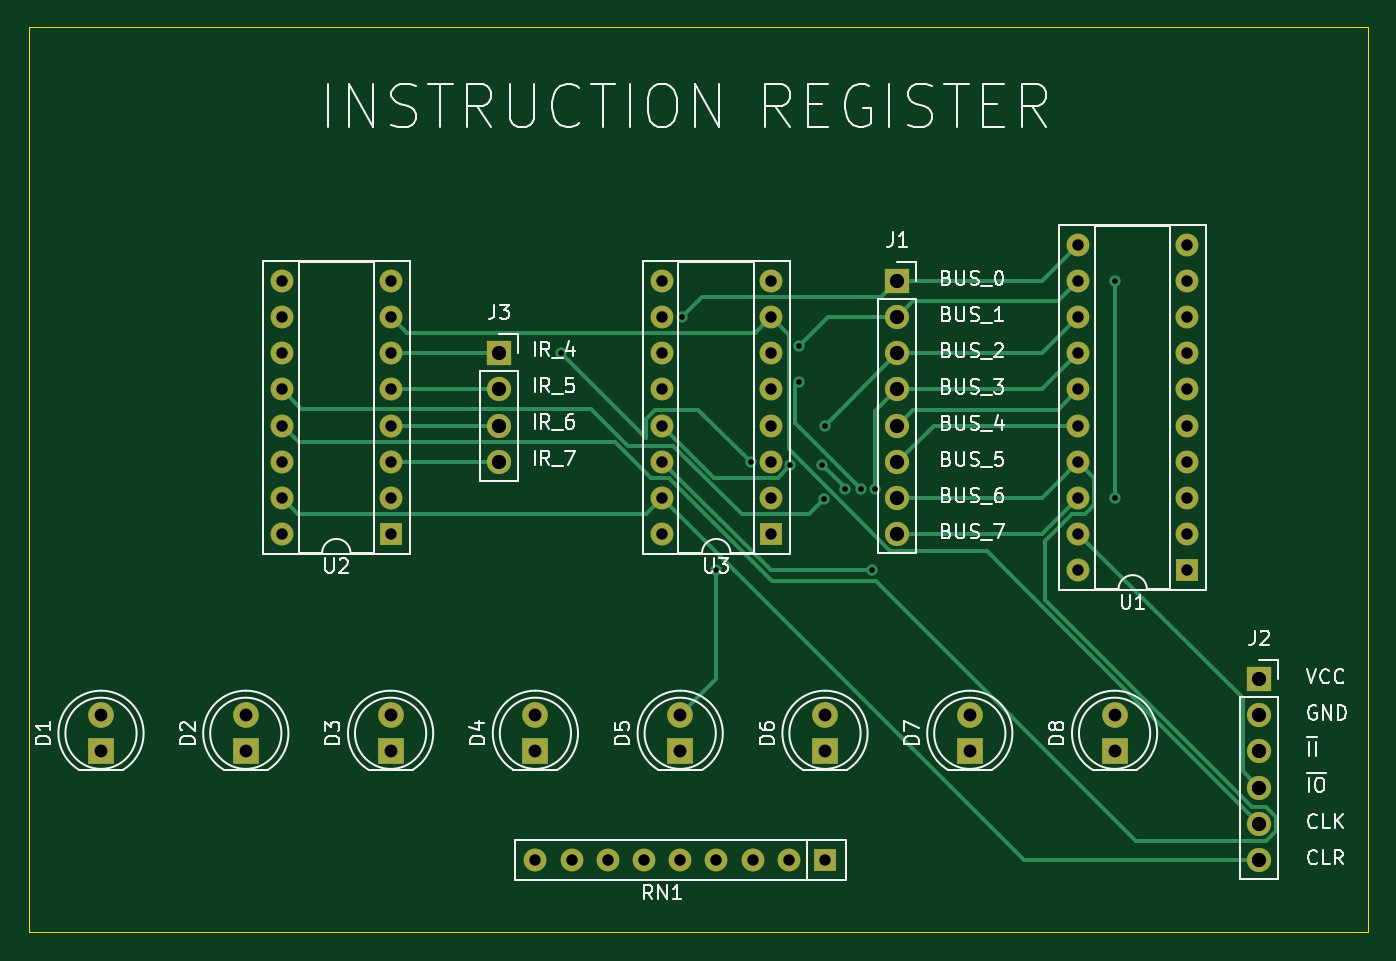
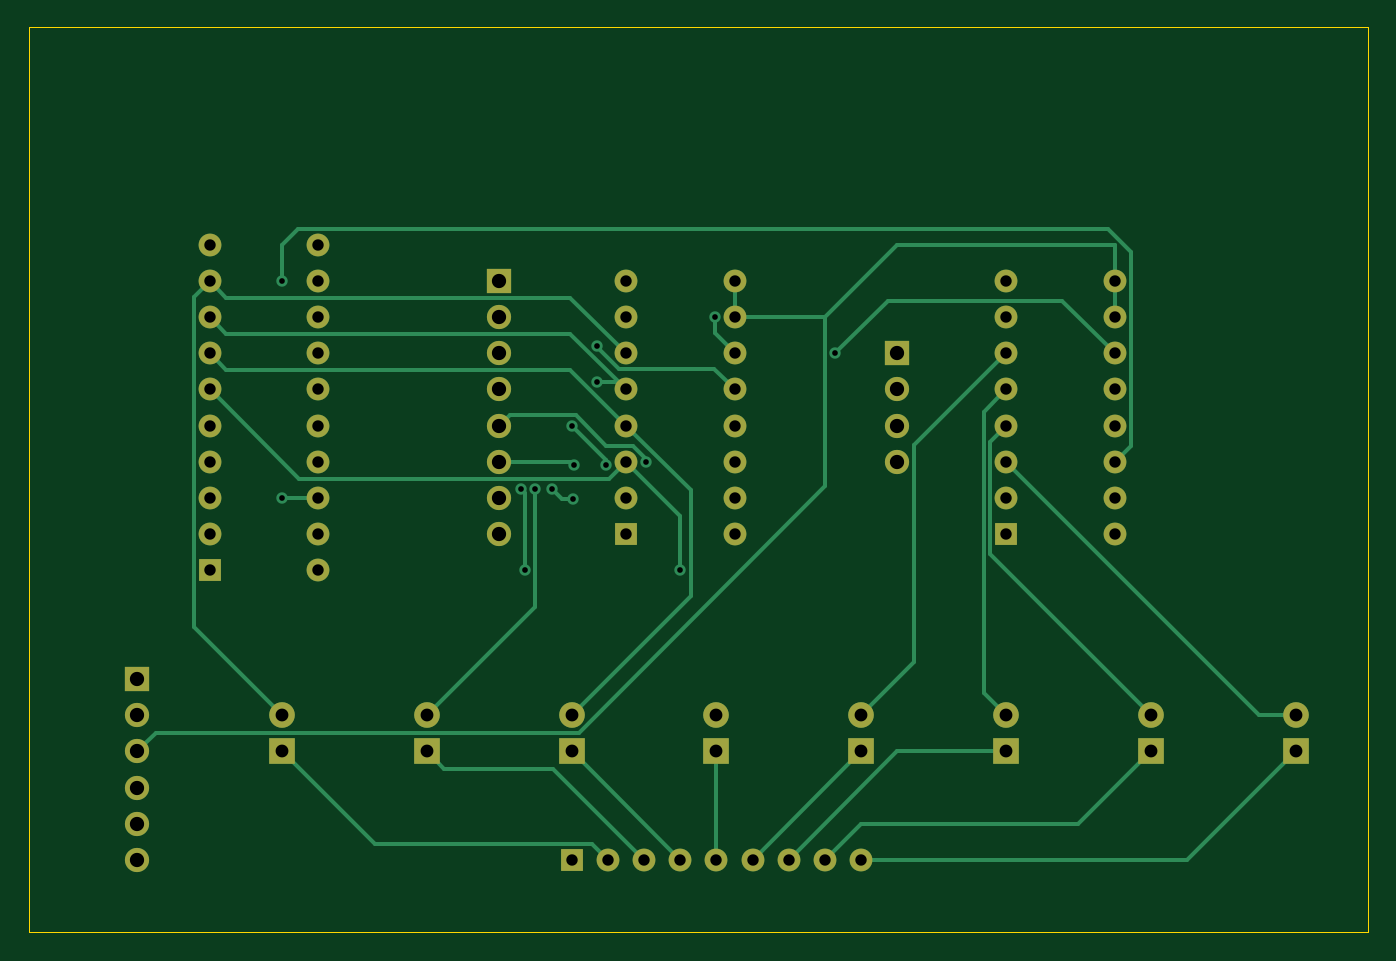
Circuit board: 13 layer files. Board 94.0 x 63.5 mm.
- bottom_copper: 8bc_ir-B_Cu.gbr (12860 bytes)
- bottom_mask: 8bc_ir-B_Mask.gbr (3562 bytes)
- paste: 8bc_ir-B_Paste.gbr (468 bytes)
- bottom_silk: 8bc_ir-B_Silkscreen.gbr (469 bytes)
- outline: 8bc_ir-Edge_Cuts.gbr (709 bytes)
- top_copper: 8bc_ir-F_Cu.gbr (12700 bytes)
- top_mask: 8bc_ir-F_Mask.gbr (3562 bytes)
- paste: 8bc_ir-F_Paste.gbr (468 bytes)
- top_silk: 8bc_ir-F_Silkscreen.gbr (66121 bytes)
- inner_copper: 8bc_ir-GND.gbr (210529 bytes)
- drill: 8bc_ir-NPTH.drl (285 bytes)
- drill: 8bc_ir-PTH.drl (1857 bytes)
- inner_copper: 8bc_ir-VCC.gbr (211283 bytes)

=== bottom_copper: 8bc_ir-B_Cu.gbr (12860 bytes, source omitted) ===
=== bottom_mask: 8bc_ir-B_Mask.gbr ===
%TF.GenerationSoftware,KiCad,Pcbnew,(7.0.0)*%
%TF.CreationDate,2023-03-05T21:28:25-05:00*%
%TF.ProjectId,8bc_ir,3862635f-6972-42e6-9b69-6361645f7063,rev?*%
%TF.SameCoordinates,Original*%
%TF.FileFunction,Soldermask,Bot*%
%TF.FilePolarity,Negative*%
%FSLAX46Y46*%
G04 Gerber Fmt 4.6, Leading zero omitted, Abs format (unit mm)*
G04 Created by KiCad (PCBNEW (7.0.0)) date 2023-03-05 21:28:25*
%MOMM*%
%LPD*%
G01*
G04 APERTURE LIST*
%ADD10R,1.600000X1.600000*%
%ADD11O,1.600000X1.600000*%
%ADD12R,1.700000X1.700000*%
%ADD13O,1.700000X1.700000*%
%ADD14R,1.800000X1.800000*%
%ADD15C,1.800000*%
G04 APERTURE END LIST*
D10*
%TO.C,U3*%
X156199999Y-66039999D03*
D11*
X156199999Y-63499999D03*
X156199999Y-60959999D03*
X156199999Y-58419999D03*
X156199999Y-55879999D03*
X156199999Y-53339999D03*
X156199999Y-50799999D03*
X156199999Y-48259999D03*
X148579999Y-48259999D03*
X148579999Y-50799999D03*
X148579999Y-53339999D03*
X148579999Y-55879999D03*
X148579999Y-58419999D03*
X148579999Y-60959999D03*
X148579999Y-63499999D03*
X148579999Y-66039999D03*
%TD*%
D10*
%TO.C,U2*%
X129539999Y-66039999D03*
D11*
X129539999Y-63499999D03*
X129539999Y-60959999D03*
X129539999Y-58419999D03*
X129539999Y-55879999D03*
X129539999Y-53339999D03*
X129539999Y-50799999D03*
X129539999Y-48259999D03*
X121919999Y-48259999D03*
X121919999Y-50799999D03*
X121919999Y-53339999D03*
X121919999Y-55879999D03*
X121919999Y-58419999D03*
X121919999Y-60959999D03*
X121919999Y-63499999D03*
X121919999Y-66039999D03*
%TD*%
D10*
%TO.C,U1*%
X185419999Y-68579999D03*
D11*
X185419999Y-66039999D03*
X185419999Y-63499999D03*
X185419999Y-60959999D03*
X185419999Y-58419999D03*
X185419999Y-55879999D03*
X185419999Y-53339999D03*
X185419999Y-50799999D03*
X185419999Y-48259999D03*
X185419999Y-45719999D03*
X177799999Y-45719999D03*
X177799999Y-48259999D03*
X177799999Y-50799999D03*
X177799999Y-53339999D03*
X177799999Y-55879999D03*
X177799999Y-58419999D03*
X177799999Y-60959999D03*
X177799999Y-63499999D03*
X177799999Y-66039999D03*
X177799999Y-68579999D03*
%TD*%
D10*
%TO.C,RN1*%
X160019999Y-88899999D03*
D11*
X157479999Y-88899999D03*
X154939999Y-88899999D03*
X152399999Y-88899999D03*
X149859999Y-88899999D03*
X147319999Y-88899999D03*
X144779999Y-88899999D03*
X142239999Y-88899999D03*
X139699999Y-88899999D03*
%TD*%
D12*
%TO.C,J3*%
X137159999Y-53339999D03*
D13*
X137159999Y-55879999D03*
X137159999Y-58419999D03*
X137159999Y-60959999D03*
%TD*%
%TO.C,J2*%
X190499999Y-88899999D03*
X190499999Y-86359999D03*
X190499999Y-83819999D03*
X190499999Y-81279999D03*
X190499999Y-78739999D03*
D12*
X190499999Y-76199999D03*
%TD*%
%TO.C,J1*%
X165099999Y-48259999D03*
D13*
X165099999Y-50799999D03*
X165099999Y-53339999D03*
X165099999Y-55879999D03*
X165099999Y-58419999D03*
X165099999Y-60959999D03*
X165099999Y-63499999D03*
X165099999Y-66039999D03*
%TD*%
D14*
%TO.C,D8*%
X180339999Y-81279999D03*
D15*
X180340000Y-78740000D03*
%TD*%
D14*
%TO.C,D7*%
X170179999Y-81279999D03*
D15*
X170180000Y-78740000D03*
%TD*%
D14*
%TO.C,D6*%
X160019999Y-81279999D03*
D15*
X160020000Y-78740000D03*
%TD*%
D14*
%TO.C,D5*%
X149859999Y-81279999D03*
D15*
X149860000Y-78740000D03*
%TD*%
D14*
%TO.C,D4*%
X139699999Y-81279999D03*
D15*
X139700000Y-78740000D03*
%TD*%
D14*
%TO.C,D3*%
X129539999Y-81279999D03*
D15*
X129540000Y-78740000D03*
%TD*%
D14*
%TO.C,D2*%
X119379999Y-81279999D03*
D15*
X119380000Y-78740000D03*
%TD*%
D14*
%TO.C,D1*%
X109219999Y-81279999D03*
D15*
X109220000Y-78740000D03*
%TD*%
M02*

=== paste: 8bc_ir-B_Paste.gbr ===
%TF.GenerationSoftware,KiCad,Pcbnew,(7.0.0)*%
%TF.CreationDate,2023-03-05T21:28:25-05:00*%
%TF.ProjectId,8bc_ir,3862635f-6972-42e6-9b69-6361645f7063,rev?*%
%TF.SameCoordinates,Original*%
%TF.FileFunction,Paste,Bot*%
%TF.FilePolarity,Positive*%
%FSLAX46Y46*%
G04 Gerber Fmt 4.6, Leading zero omitted, Abs format (unit mm)*
G04 Created by KiCad (PCBNEW (7.0.0)) date 2023-03-05 21:28:25*
%MOMM*%
%LPD*%
G01*
G04 APERTURE LIST*
G04 APERTURE END LIST*
M02*

=== bottom_silk: 8bc_ir-B_Silkscreen.gbr ===
%TF.GenerationSoftware,KiCad,Pcbnew,(7.0.0)*%
%TF.CreationDate,2023-03-05T21:28:25-05:00*%
%TF.ProjectId,8bc_ir,3862635f-6972-42e6-9b69-6361645f7063,rev?*%
%TF.SameCoordinates,Original*%
%TF.FileFunction,Legend,Bot*%
%TF.FilePolarity,Positive*%
%FSLAX46Y46*%
G04 Gerber Fmt 4.6, Leading zero omitted, Abs format (unit mm)*
G04 Created by KiCad (PCBNEW (7.0.0)) date 2023-03-05 21:28:25*
%MOMM*%
%LPD*%
G01*
G04 APERTURE LIST*
G04 APERTURE END LIST*
M02*

=== outline: 8bc_ir-Edge_Cuts.gbr ===
%TF.GenerationSoftware,KiCad,Pcbnew,(7.0.0)*%
%TF.CreationDate,2023-03-05T21:28:25-05:00*%
%TF.ProjectId,8bc_ir,3862635f-6972-42e6-9b69-6361645f7063,rev?*%
%TF.SameCoordinates,Original*%
%TF.FileFunction,Profile,NP*%
%FSLAX46Y46*%
G04 Gerber Fmt 4.6, Leading zero omitted, Abs format (unit mm)*
G04 Created by KiCad (PCBNEW (7.0.0)) date 2023-03-05 21:28:25*
%MOMM*%
%LPD*%
G01*
G04 APERTURE LIST*
%TA.AperFunction,Profile*%
%ADD10C,0.100000*%
%TD*%
G04 APERTURE END LIST*
D10*
X104140000Y-30480000D02*
X198120000Y-30480000D01*
X198120000Y-30480000D02*
X198120000Y-93980000D01*
X198120000Y-93980000D02*
X104140000Y-93980000D01*
X104140000Y-93980000D02*
X104140000Y-30480000D01*
M02*

=== top_copper: 8bc_ir-F_Cu.gbr (12700 bytes, source omitted) ===
=== top_mask: 8bc_ir-F_Mask.gbr ===
%TF.GenerationSoftware,KiCad,Pcbnew,(7.0.0)*%
%TF.CreationDate,2023-03-05T21:28:25-05:00*%
%TF.ProjectId,8bc_ir,3862635f-6972-42e6-9b69-6361645f7063,rev?*%
%TF.SameCoordinates,Original*%
%TF.FileFunction,Soldermask,Top*%
%TF.FilePolarity,Negative*%
%FSLAX46Y46*%
G04 Gerber Fmt 4.6, Leading zero omitted, Abs format (unit mm)*
G04 Created by KiCad (PCBNEW (7.0.0)) date 2023-03-05 21:28:25*
%MOMM*%
%LPD*%
G01*
G04 APERTURE LIST*
%ADD10R,1.600000X1.600000*%
%ADD11O,1.600000X1.600000*%
%ADD12R,1.700000X1.700000*%
%ADD13O,1.700000X1.700000*%
%ADD14R,1.800000X1.800000*%
%ADD15C,1.800000*%
G04 APERTURE END LIST*
D10*
%TO.C,U3*%
X156199999Y-66039999D03*
D11*
X156199999Y-63499999D03*
X156199999Y-60959999D03*
X156199999Y-58419999D03*
X156199999Y-55879999D03*
X156199999Y-53339999D03*
X156199999Y-50799999D03*
X156199999Y-48259999D03*
X148579999Y-48259999D03*
X148579999Y-50799999D03*
X148579999Y-53339999D03*
X148579999Y-55879999D03*
X148579999Y-58419999D03*
X148579999Y-60959999D03*
X148579999Y-63499999D03*
X148579999Y-66039999D03*
%TD*%
D10*
%TO.C,U2*%
X129539999Y-66039999D03*
D11*
X129539999Y-63499999D03*
X129539999Y-60959999D03*
X129539999Y-58419999D03*
X129539999Y-55879999D03*
X129539999Y-53339999D03*
X129539999Y-50799999D03*
X129539999Y-48259999D03*
X121919999Y-48259999D03*
X121919999Y-50799999D03*
X121919999Y-53339999D03*
X121919999Y-55879999D03*
X121919999Y-58419999D03*
X121919999Y-60959999D03*
X121919999Y-63499999D03*
X121919999Y-66039999D03*
%TD*%
D10*
%TO.C,U1*%
X185419999Y-68579999D03*
D11*
X185419999Y-66039999D03*
X185419999Y-63499999D03*
X185419999Y-60959999D03*
X185419999Y-58419999D03*
X185419999Y-55879999D03*
X185419999Y-53339999D03*
X185419999Y-50799999D03*
X185419999Y-48259999D03*
X185419999Y-45719999D03*
X177799999Y-45719999D03*
X177799999Y-48259999D03*
X177799999Y-50799999D03*
X177799999Y-53339999D03*
X177799999Y-55879999D03*
X177799999Y-58419999D03*
X177799999Y-60959999D03*
X177799999Y-63499999D03*
X177799999Y-66039999D03*
X177799999Y-68579999D03*
%TD*%
D10*
%TO.C,RN1*%
X160019999Y-88899999D03*
D11*
X157479999Y-88899999D03*
X154939999Y-88899999D03*
X152399999Y-88899999D03*
X149859999Y-88899999D03*
X147319999Y-88899999D03*
X144779999Y-88899999D03*
X142239999Y-88899999D03*
X139699999Y-88899999D03*
%TD*%
D12*
%TO.C,J3*%
X137159999Y-53339999D03*
D13*
X137159999Y-55879999D03*
X137159999Y-58419999D03*
X137159999Y-60959999D03*
%TD*%
%TO.C,J2*%
X190499999Y-88899999D03*
X190499999Y-86359999D03*
X190499999Y-83819999D03*
X190499999Y-81279999D03*
X190499999Y-78739999D03*
D12*
X190499999Y-76199999D03*
%TD*%
%TO.C,J1*%
X165099999Y-48259999D03*
D13*
X165099999Y-50799999D03*
X165099999Y-53339999D03*
X165099999Y-55879999D03*
X165099999Y-58419999D03*
X165099999Y-60959999D03*
X165099999Y-63499999D03*
X165099999Y-66039999D03*
%TD*%
D14*
%TO.C,D8*%
X180339999Y-81279999D03*
D15*
X180340000Y-78740000D03*
%TD*%
D14*
%TO.C,D7*%
X170179999Y-81279999D03*
D15*
X170180000Y-78740000D03*
%TD*%
D14*
%TO.C,D6*%
X160019999Y-81279999D03*
D15*
X160020000Y-78740000D03*
%TD*%
D14*
%TO.C,D5*%
X149859999Y-81279999D03*
D15*
X149860000Y-78740000D03*
%TD*%
D14*
%TO.C,D4*%
X139699999Y-81279999D03*
D15*
X139700000Y-78740000D03*
%TD*%
D14*
%TO.C,D3*%
X129539999Y-81279999D03*
D15*
X129540000Y-78740000D03*
%TD*%
D14*
%TO.C,D2*%
X119379999Y-81279999D03*
D15*
X119380000Y-78740000D03*
%TD*%
D14*
%TO.C,D1*%
X109219999Y-81279999D03*
D15*
X109220000Y-78740000D03*
%TD*%
M02*

=== paste: 8bc_ir-F_Paste.gbr ===
%TF.GenerationSoftware,KiCad,Pcbnew,(7.0.0)*%
%TF.CreationDate,2023-03-05T21:28:25-05:00*%
%TF.ProjectId,8bc_ir,3862635f-6972-42e6-9b69-6361645f7063,rev?*%
%TF.SameCoordinates,Original*%
%TF.FileFunction,Paste,Top*%
%TF.FilePolarity,Positive*%
%FSLAX46Y46*%
G04 Gerber Fmt 4.6, Leading zero omitted, Abs format (unit mm)*
G04 Created by KiCad (PCBNEW (7.0.0)) date 2023-03-05 21:28:25*
%MOMM*%
%LPD*%
G01*
G04 APERTURE LIST*
G04 APERTURE END LIST*
M02*

=== top_silk: 8bc_ir-F_Silkscreen.gbr (66121 bytes, source omitted) ===
=== inner_copper: 8bc_ir-GND.gbr (210529 bytes, source omitted) ===
=== drill: 8bc_ir-NPTH.drl ===
M48
; DRILL file {KiCad (7.0.0)} date Sun Mar  5 21:28:27 2023
; FORMAT={-:-/ absolute / inch / decimal}
; #@! TF.CreationDate,2023-03-05T21:28:27-05:00
; #@! TF.GenerationSoftware,Kicad,Pcbnew,(7.0.0)
; #@! TF.FileFunction,NonPlated,1,4,NPTH
FMAT,2
INCH
%
G90
G05
T0
M30

=== drill: 8bc_ir-PTH.drl ===
M48
; DRILL file {KiCad (7.0.0)} date Sun Mar  5 21:28:27 2023
; FORMAT={-:-/ absolute / inch / decimal}
; #@! TF.CreationDate,2023-03-05T21:28:27-05:00
; #@! TF.GenerationSoftware,Kicad,Pcbnew,(7.0.0)
; #@! TF.FileFunction,Plated,1,4,PTH
FMAT,2
INCH
; #@! TA.AperFunction,Plated,PTH,ViaDrill
T1C0.0157
; #@! TA.AperFunction,Plated,PTH,ComponentDrill
T2C0.0315
; #@! TA.AperFunction,Plated,PTH,ComponentDrill
T3C0.0354
; #@! TA.AperFunction,Plated,PTH,ComponentDrill
T4C0.0394
%
G90
G05
T1
X5.5715Y-2.1
X5.9047Y-2.0
X6.0Y-2.7
X6.0945Y-2.4
X6.2039Y-2.4096
X6.2285Y-2.0807
X6.2285Y-2.1807
X6.2924Y-2.4076
X6.2971Y-2.5029
X6.3Y-2.3
X6.3545Y-2.4748
X6.4Y-2.4748
X6.4285Y-2.7
X6.4394Y-2.4748
X7.1Y-1.9
X7.1Y-2.5
T2
X4.8Y-1.9
X4.8Y-2.0
X4.8Y-2.1
X4.8Y-2.2
X4.8Y-2.3
X4.8Y-2.4
X4.8Y-2.5
X4.8Y-2.6
X5.1Y-1.9
X5.1Y-2.0
X5.1Y-2.1
X5.1Y-2.2
X5.1Y-2.3
X5.1Y-2.4
X5.1Y-2.5
X5.1Y-2.6
X5.5Y-3.5
X5.6Y-3.5
X5.7Y-3.5
X5.8Y-3.5
X5.8496Y-1.9
X5.8496Y-2.0
X5.8496Y-2.1
X5.8496Y-2.2
X5.8496Y-2.3
X5.8496Y-2.4
X5.8496Y-2.5
X5.8496Y-2.6
X5.9Y-3.5
X6.0Y-3.5
X6.1Y-3.5
X6.1496Y-1.9
X6.1496Y-2.0
X6.1496Y-2.1
X6.1496Y-2.2
X6.1496Y-2.3
X6.1496Y-2.4
X6.1496Y-2.5
X6.1496Y-2.6
X6.2Y-3.5
X6.3Y-3.5
X7.0Y-1.8
X7.0Y-1.9
X7.0Y-2.0
X7.0Y-2.1
X7.0Y-2.2
X7.0Y-2.3
X7.0Y-2.4
X7.0Y-2.5
X7.0Y-2.6
X7.0Y-2.7
X7.3Y-1.8
X7.3Y-1.9
X7.3Y-2.0
X7.3Y-2.1
X7.3Y-2.2
X7.3Y-2.3
X7.3Y-2.4
X7.3Y-2.5
X7.3Y-2.6
X7.3Y-2.7
T3
X4.3Y-3.1
X4.3Y-3.2
X4.7Y-3.1
X4.7Y-3.2
X5.1Y-3.1
X5.1Y-3.2
X5.5Y-3.1
X5.5Y-3.2
X5.9Y-3.1
X5.9Y-3.2
X6.3Y-3.1
X6.3Y-3.2
X6.7Y-3.1
X6.7Y-3.2
X7.1Y-3.1
X7.1Y-3.2
T4
X5.4Y-2.1
X5.4Y-2.2
X5.4Y-2.3
X5.4Y-2.4
X6.5Y-1.9
X6.5Y-2.0
X6.5Y-2.1
X6.5Y-2.2
X6.5Y-2.3
X6.5Y-2.4
X6.5Y-2.5
X6.5Y-2.6
X7.5Y-3.0
X7.5Y-3.1
X7.5Y-3.2
X7.5Y-3.3
X7.5Y-3.4
X7.5Y-3.5
T0
M30

=== inner_copper: 8bc_ir-VCC.gbr (211283 bytes, source omitted) ===
